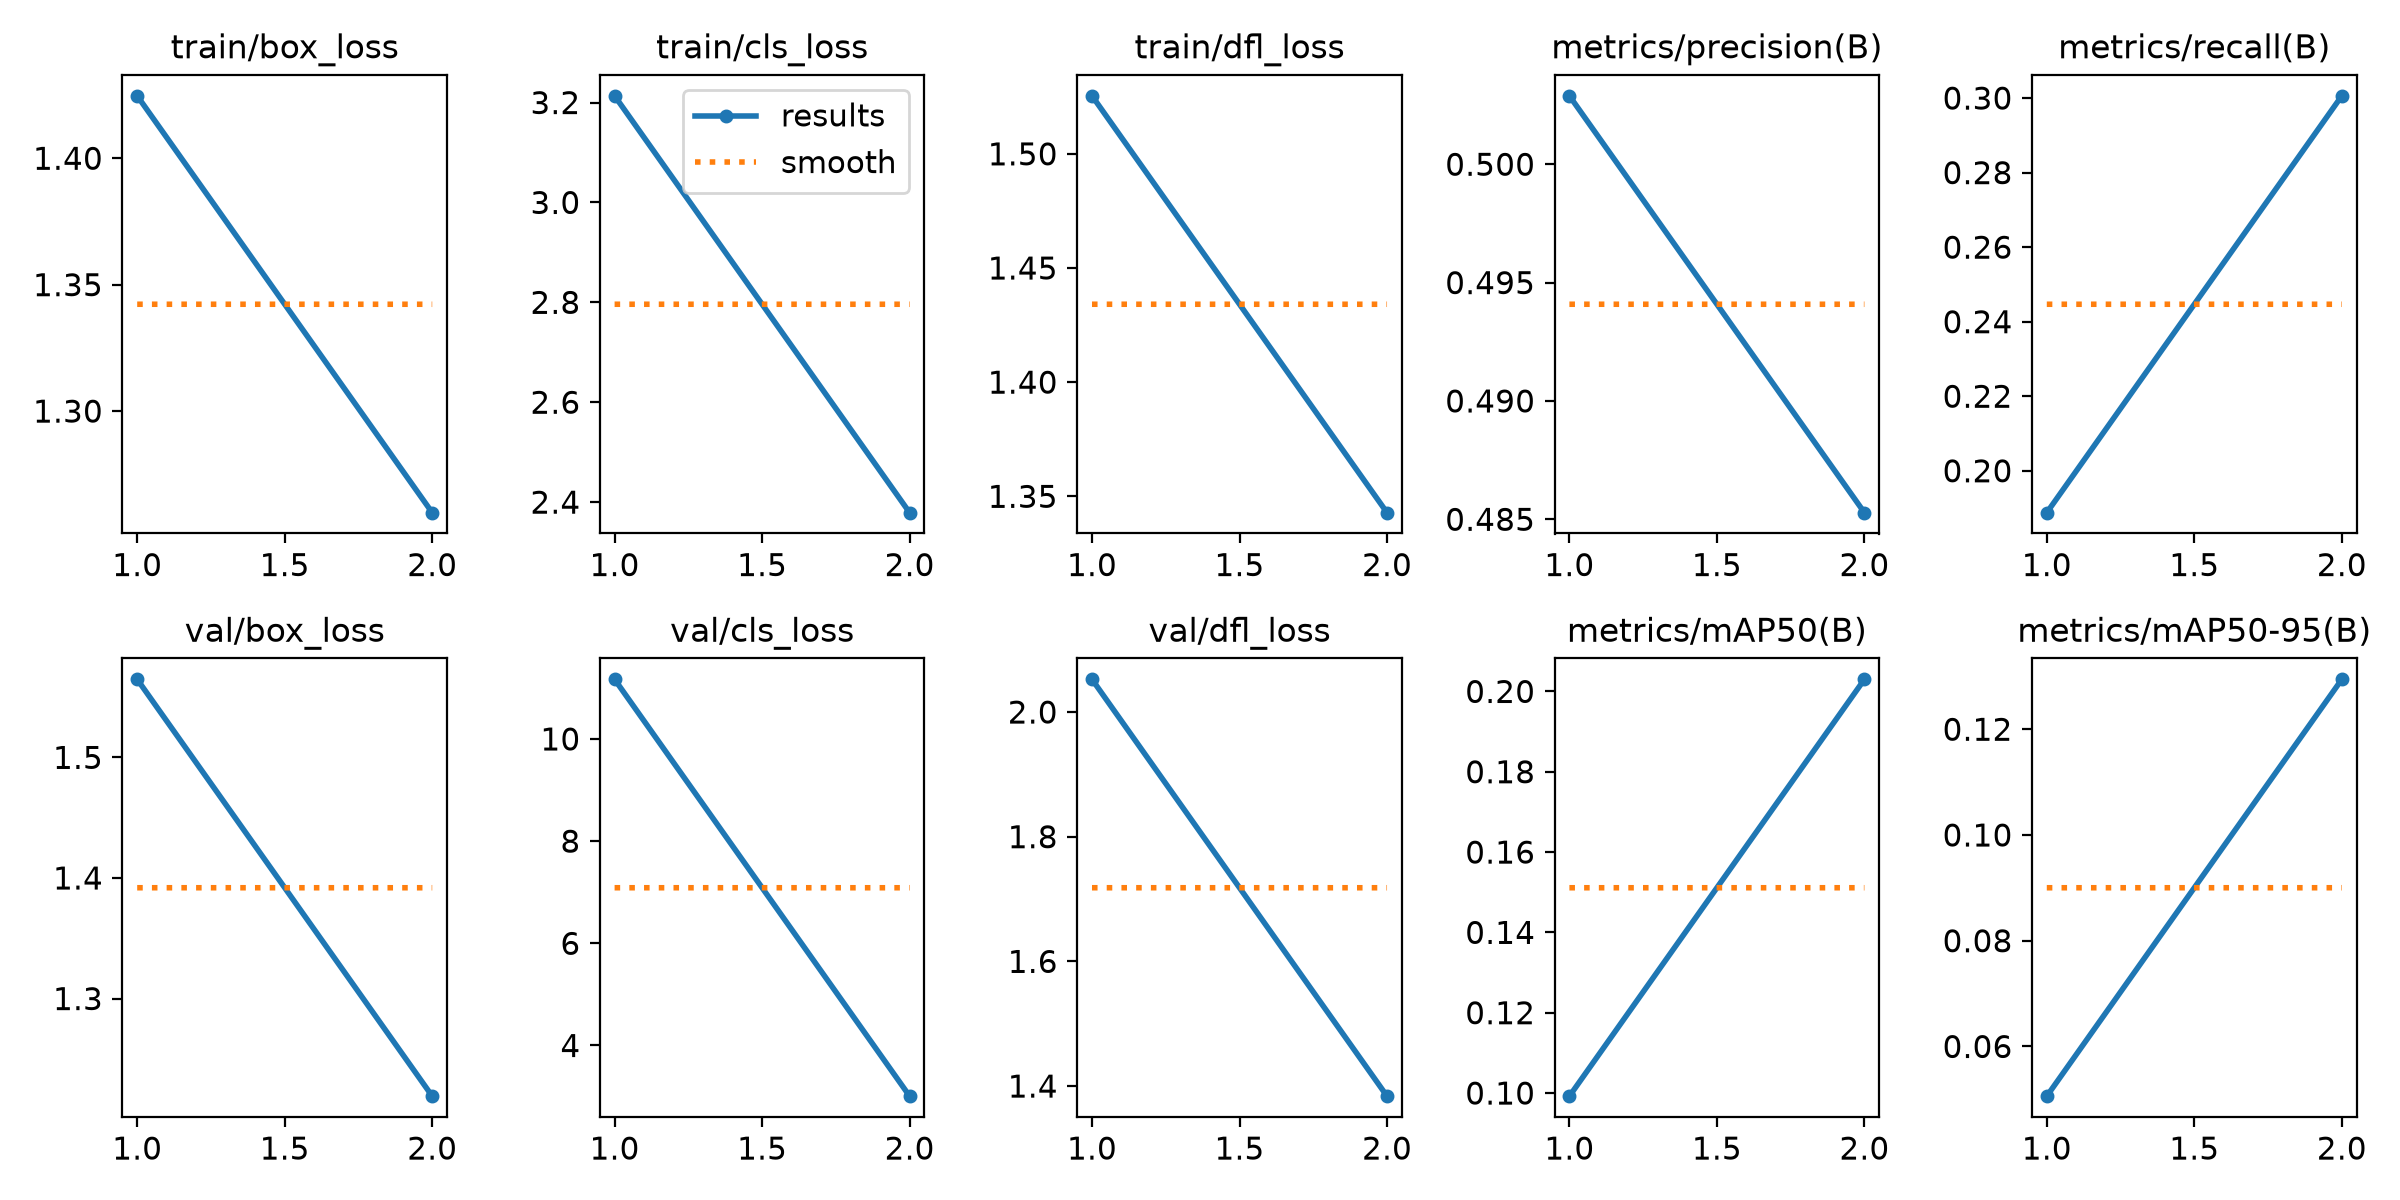

The data file committed next to this chart (first rows):
epoch, time, train/box_loss, train/cls_loss, train/dfl_loss, metrics/precision(B), metrics/recall(B), metrics/mAP50(B), metrics/mAP50-95(B), val/box_loss, val/cls_loss, val/dfl_loss, lr/pg0, lr/pg1, lr/pg2
1, 154.9, 1.425, 3.213, 1.525, 0.5029, 0.1888, 0.09922, 0.0506, 1.565, 11.17, 2.052, 0.0009841, 0.0009841, 0.002571
2, 310.5, 1.26, 2.379, 1.343, 0.4853, 0.3006, 0.203, 0.1294, 1.219, 3.008, 1.384, 0.000505, 0.000505, 0.000505
